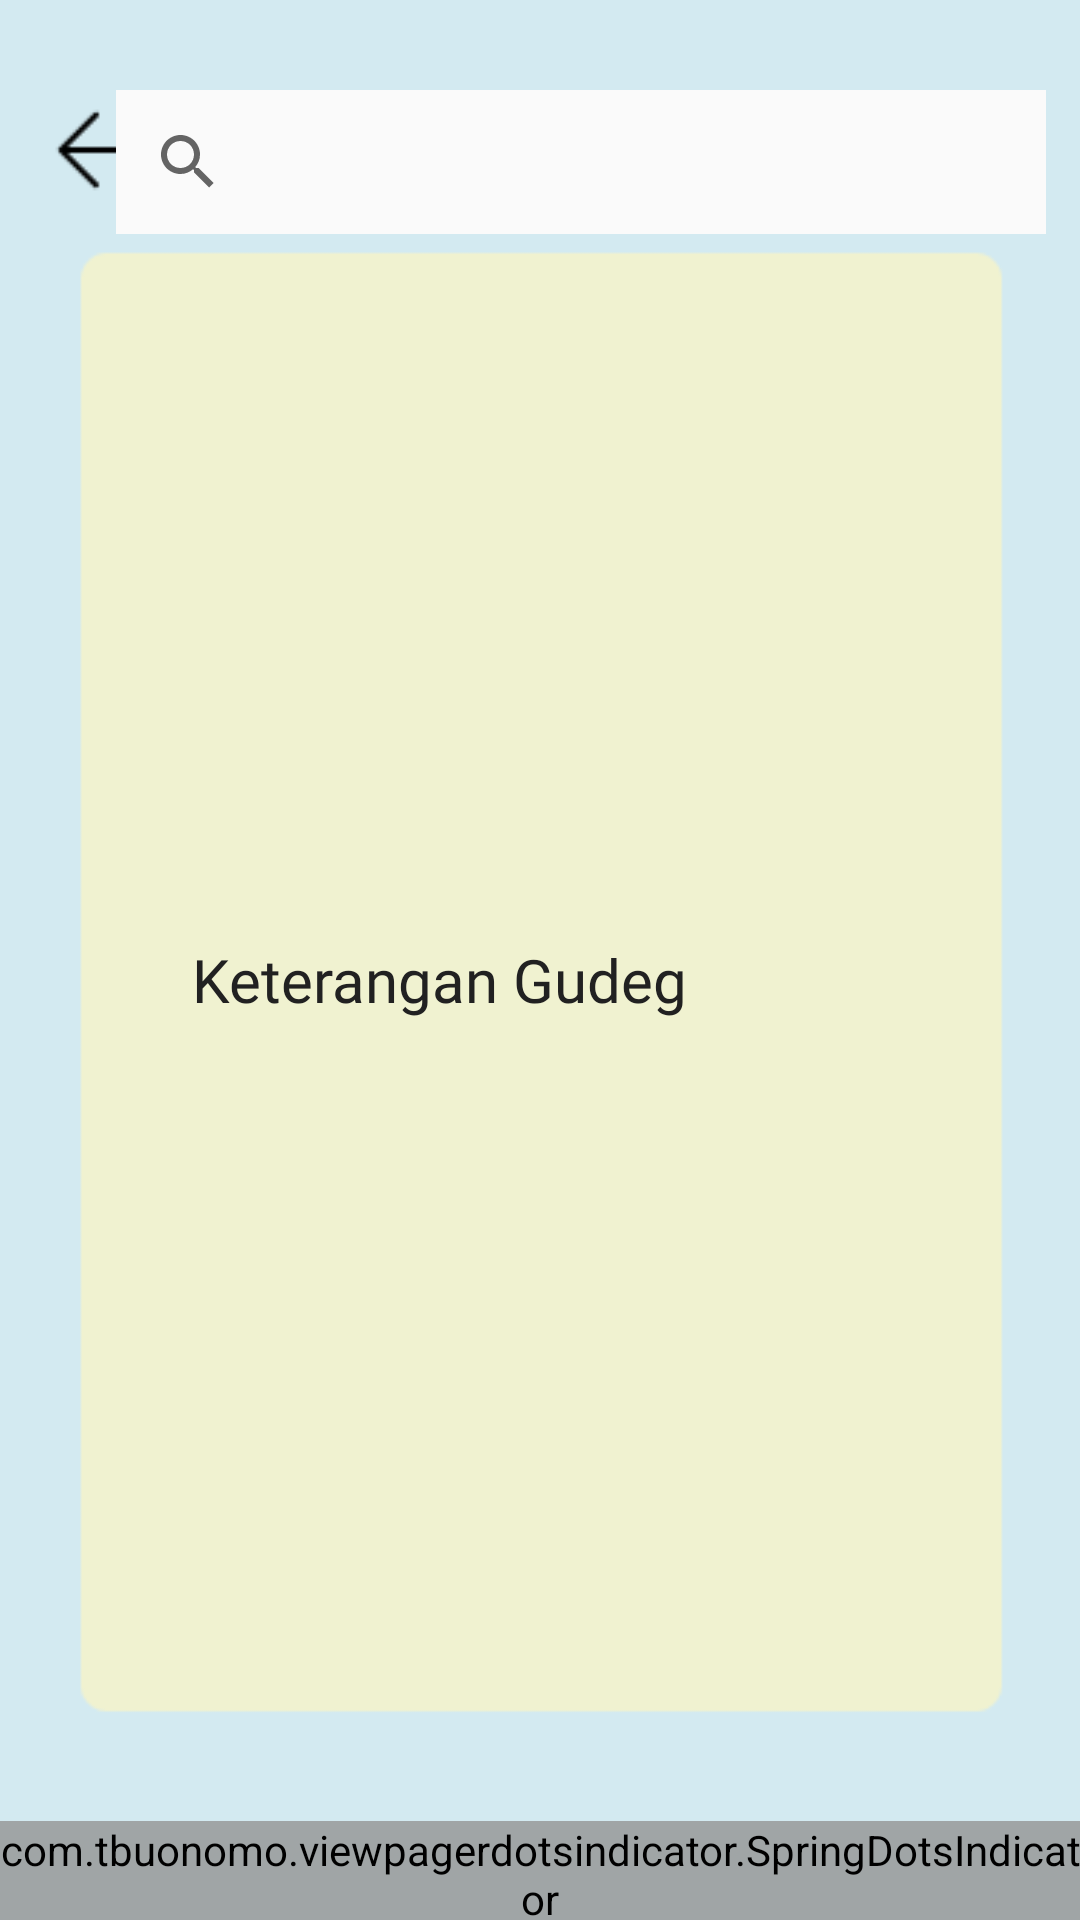

Reconstruct the res/layout file that produces this screen, plus the resources it refers to.
<!-- AndroidManifest.xml: application theme Theme.TanahAir -->
<!-- res/layout/activity_detail.xml -->
<?xml version="1.0" encoding="utf-8"?>
<androidx.constraintlayout.widget.ConstraintLayout xmlns:android="http://schemas.android.com/apk/res/android"
    xmlns:app="http://schemas.android.com/apk/res-auto"
    xmlns:tools="http://schemas.android.com/tools"
    android:layout_width="match_parent"
    android:layout_height="match_parent"
    android:background="@drawable/bg_coba"
    tools:context=".DetailActivity">

    <ImageView
        android:id="@+id/back"
        android:layout_width="40dp"
        android:layout_height="40dp"
        android:layout_marginStart="12dp"
        android:layout_marginTop="30dp"
        android:rotation="180"
        android:src="@drawable/arrow"
        app:layout_constraintStart_toStartOf="parent"
        app:layout_constraintTop_toTopOf="parent" />

    <SearchView
        android:id="@+id/searchView"
        android:layout_width="310dp"
        android:layout_height="wrap_content"
        android:layout_marginTop="30dp"
        android:layout_marginEnd="25dp"
        android:background="#FAFAFA"
        app:layout_constraintEnd_toEndOf="parent"
        app:layout_constraintStart_toEndOf="@+id/back"
        app:layout_constraintTop_toTopOf="parent" />


    <TextView
        android:id="@+id/tv2"
        android:layout_width="match_parent"
        android:layout_height="wrap_content"
        android:layout_marginStart="64dp"
        android:layout_marginTop="24dp"
        android:layout_marginEnd="64dp"
        android:fontFamily="@font/grandstander"
        android:text="Keterangan Gudeg"
        android:textColor="#212121"
        android:textSize="20sp"
        app:layout_constraintEnd_toEndOf="parent"
        app:layout_constraintStart_toStartOf="parent"
        app:layout_constraintTop_toBottomOf="@+id/img" />

    <ImageView
        android:id="@+id/img"
        android:layout_width="318dp"
        android:layout_height="196dp"
        android:layout_marginBottom="240dp"
        app:layout_constraintBottom_toBottomOf="parent"
        app:layout_constraintEnd_toEndOf="parent"
        app:layout_constraintHorizontal_bias="0.494"
        app:layout_constraintStart_toStartOf="parent"
        app:layout_constraintTop_toTopOf="parent"
        app:layout_constraintVertical_bias="0.456" />

    <androidx.viewpager.widget.ViewPager
        android:id="@+id/viewPager"
        android:layout_width="0dp"
        android:layout_height="0dp"
        app:layout_constraintBottom_toBottomOf="parent"
        app:layout_constraintEnd_toEndOf="parent"
        app:layout_constraintStart_toStartOf="parent"
        app:layout_constraintTop_toTopOf="parent" />

    <com.tbuonomo.viewpagerdotsindicator.SpringDotsIndicator
        android:id="@+id/spring_dots_indicator"
        android:layout_width="wrap_content"
        android:layout_height="wrap_content"
        android:layout_marginTop="320dp"
        android:backgroundTint="#A0A5A6"
        app:dampingRatio="0.5"
        app:dotsColor="#A0A5A6"
        app:dotsSize="16dp"
        app:dotsSpacing="6dp"
        app:dotsStrokeColor="#A0A5A6"
        app:dotsStrokeWidth="1dp"
        app:layout_constraintBottom_toBottomOf="@+id/viewPager"
        app:layout_constraintEnd_toEndOf="parent"
        app:layout_constraintStart_toStartOf="parent"
        app:layout_constraintTop_toBottomOf="@+id/img"

        app:stiffness="300" />


</androidx.constraintlayout.widget.ConstraintLayout>
<!-- resources referenced by this layout -->
<resources>
  <!-- drawable arrow: png bitmap (drawable, 232 bytes) -->
  <!-- drawable bg_coba: png bitmap (drawable, 3168 bytes) -->
  <style name="Theme.TanahAir" parent="Theme.MaterialComponents.DayNight.DarkActionBar">
          
          <item name="colorPrimary">@color/purple_500</item>
          <item name="colorPrimaryVariant">@color/purple_700</item>
          <item name="colorOnPrimary">@color/white</item>
          
          <item name="colorSecondary">@color/teal_200</item>
          <item name="colorSecondaryVariant">@color/teal_700</item>
          <item name="colorOnSecondary">@color/black</item>
          
          <item name="android:statusBarColor">?attr/colorPrimaryVariant</item>
          
      </style>
  <!-- not gathered from this repository: default colours our renderer supplied (Android Studio template values) -->
  <color name="purple_500">#FF6200EE</color>
  <color name="purple_700">#FF3700B3</color>
  <color name="teal_200">#FF03DAC5</color>
  <color name="teal_700">#FF018786</color>
  <color name="black">#FF000000</color>
  <color name="white">#FFFFFFFF</color>
</resources>
